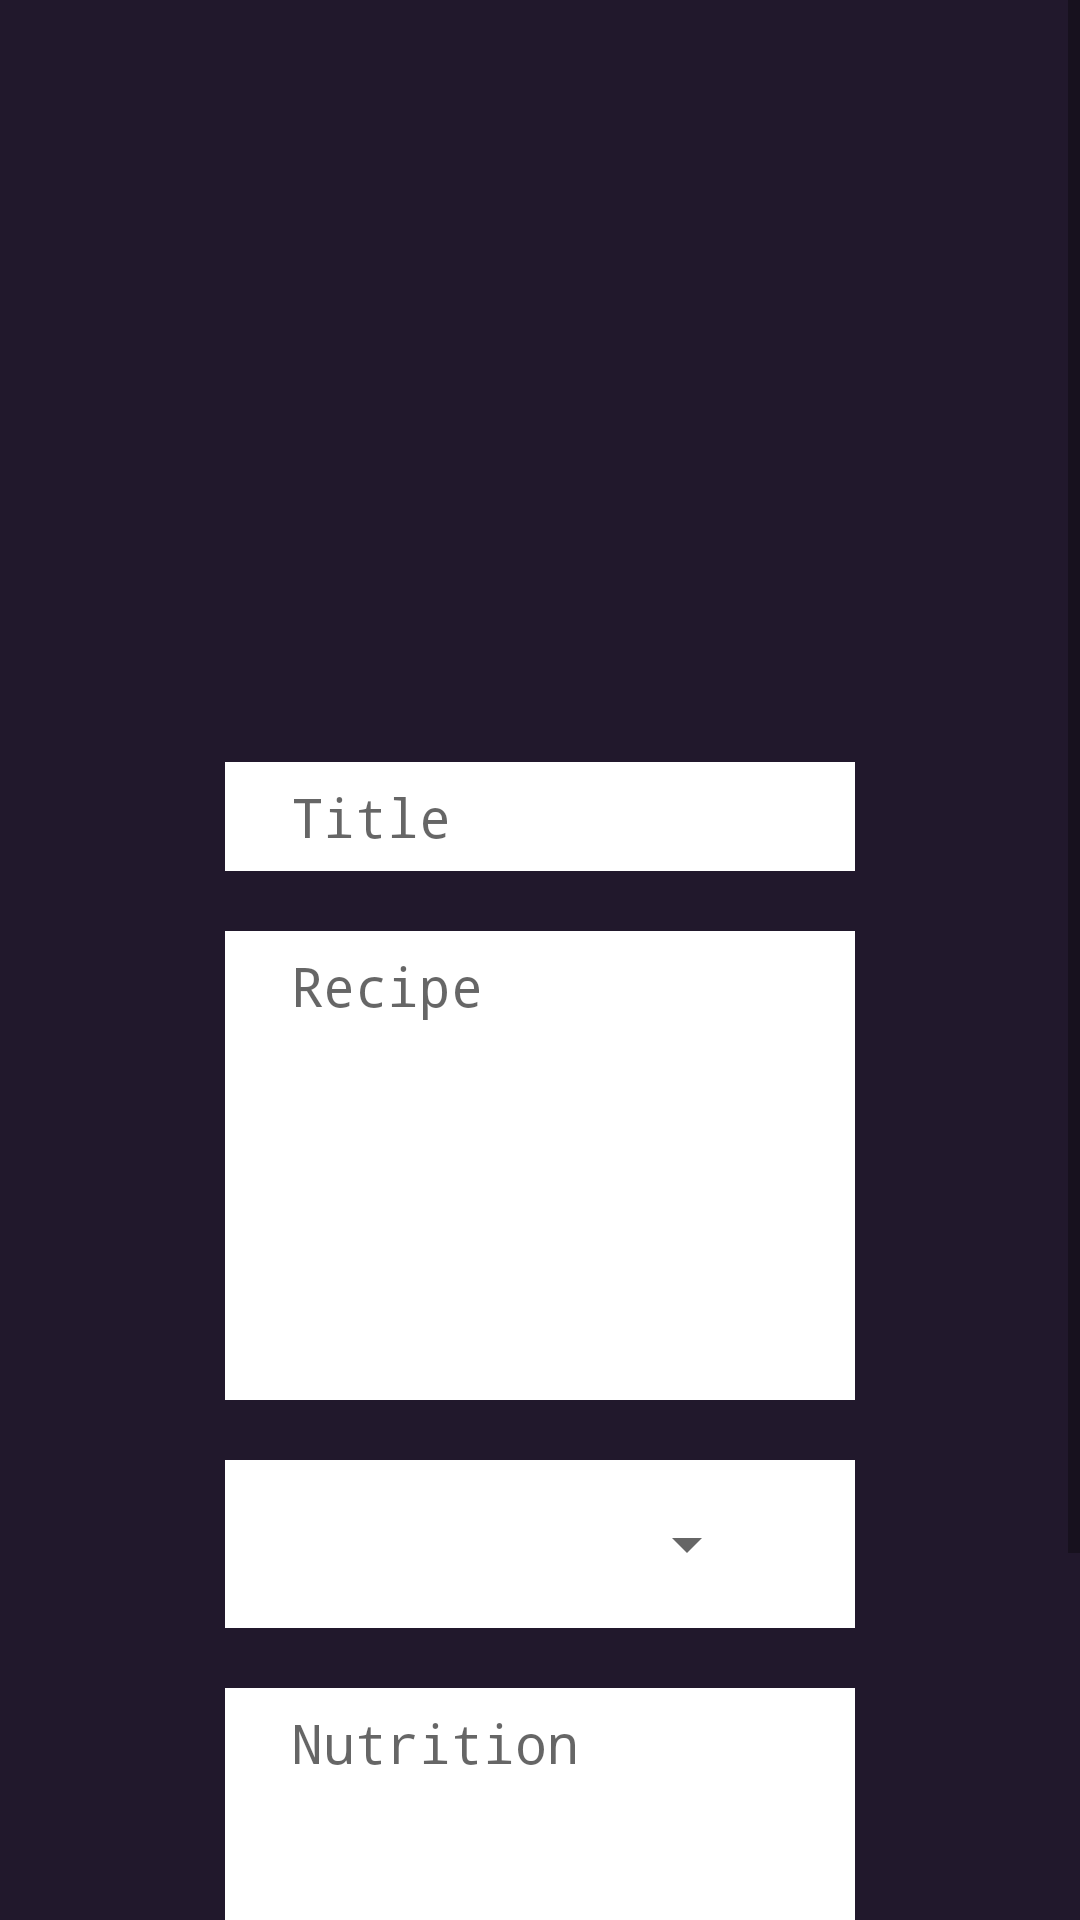

Produce the Android XML layout that renders to this screen, including the resource entries it uses.
<!-- AndroidManifest.xml: application theme AppThemeDefault -->
<!-- res/layout/activity_post.xml -->
<?xml version="1.0" encoding="utf-8"?>
<LinearLayout xmlns:android="http://schemas.android.com/apk/res/android"
    xmlns:app="http://schemas.android.com/apk/res-auto"
    xmlns:tools="http://schemas.android.com/tools"
    android:layout_width="match_parent"
    android:layout_height="match_parent"
    tools:context=".PostActivity"
    android:gravity="center"
    android:background="#21182c"
    android:orientation="vertical">

    <ScrollView
        android:layout_width="match_parent"
        android:layout_height="match_parent">

        <LinearLayout
            android:layout_width="match_parent"
            android:layout_height="wrap_content"
            android:orientation="vertical"
            android:gravity="center">


            <ImageView
                android:layout_width="600px"
                android:layout_height="660px"
                android:src="@raw/logo_main"
                android:layout_marginBottom="12dp"/>

            <EditText
                android:id="@+id/txtrecipetitle"
                android:layout_width="wrap_content"
                android:layout_height="wrap_content"
                android:layout_marginTop="22dp"
                android:ems="10"
                android:fontFamily="monospace"
                android:hint="Title"
                android:inputType="text"
                android:background="@android:color/background_light"
                android:paddingVertical="6dp"
                android:paddingHorizontal="22dp"
                android:layout_marginBottom="20dp"/>

            <EditText
                android:id="@+id/txtcontent"
                android:layout_width="wrap_content"
                android:layout_height="469px"
                android:ems="10"
                android:fontFamily="monospace"
                android:hint="Recipe"
                android:inputType="textMultiLine"
                android:background="@android:color/background_light"
                android:paddingVertical="6dp"
                android:paddingHorizontal="22dp"
                android:layout_marginBottom="20dp"
                android:gravity="start"/>


            <RelativeLayout
                android:layout_width="630px"
                android:layout_height="wrap_content"
                android:ems="10"
                android:fontFamily="monospace"
                android:hint="Title"
                android:inputType="text"
                android:background="@android:color/background_light"
                android:paddingVertical="6dp"
                android:paddingHorizontal="22dp"
                android:layout_marginBottom="20dp">

                <Spinner
                    android:id="@+id/spinner"
                    android:layout_width="match_parent"
                    android:layout_height="wrap_content"
                    android:layout_marginStart="10dp"
                    android:layout_marginTop="10dp"
                    android:layout_marginEnd="10dp"
                    android:layout_marginBottom="10dp" />

            </RelativeLayout>

            <EditText
                android:id="@+id/txtnutrition"
                android:layout_width="wrap_content"
                android:layout_height="469px"
                android:ems="10"
                android:fontFamily="monospace"
                android:hint="Nutrition"
                android:inputType="textMultiLine"
                android:background="@android:color/background_light"
                android:paddingVertical="6dp"
                android:paddingHorizontal="22dp"
                android:layout_marginBottom="20dp"
                android:gravity="start"/>

            <Button
                android:id="@+id/btnpost"
                android:layout_width="wrap_content"
                android:layout_height="30dp"
                android:layout_marginTop="22dp"
                android:fontFamily="sans-serif-smallcaps"
                android:text="Post"
                android:textSize="18sp"
                android:textStyle="bold"
                tools:text="Login"
                android:background="#ad652b"/>

        </LinearLayout>

    </ScrollView>


</LinearLayout>
<!-- resources referenced by this layout -->
<resources>
  <style name="AppThemeDefault" parent="Theme.AppCompat.Light.NoActionBar">
          
          <item name="colorPrimary">#c9a251</item>
          <item name="colorPrimaryDark">#21182c</item>
          <item name="colorAccent">#ad652b</item>
      </style>
</resources>
